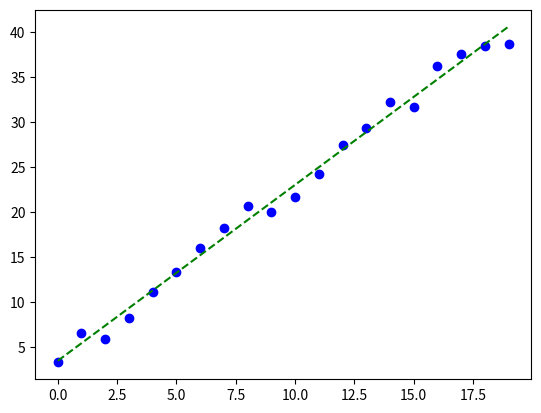

Write the Python code that produced this figure.
import numpy as np

npoints = 20
slope = 2
offset = 3
x = np.arange(npoints)
y = slope * x + offset + np.random.normal(size=npoints)

import matplotlib.pyplot as plt

A = np.vstack([x,np.ones(npoints)]).T
m, c = np.linalg.lstsq(A, y)[0]

plt.plot(x, y, 'bo', label="Data")
plt.plot(x, m*x+c, 'g--',label="Least Squares")
plt.show()